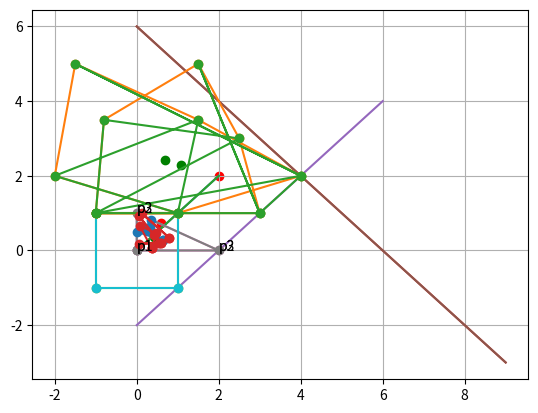

Reproduce this figure in Python.
import math
from typing import List

import matplotlib.pyplot as plt
import numpy as np


class Point():
    """Data structure of a point."""

    def __init__(self, x, y, z=0) -> None:
        """Point object

        Args:
            x (float): x coordinate of point
            y (float): y coordinate of point
        """
        self.x = x
        self.y = y
        self.z = z

    def __len__(self):
        if self.z == 0:
            return 2
        else:
            return 3

    def __call__(self) -> tuple:
        return (self.x, self.y)

    def __str__(self) -> str:
        return str((self.x, self.y))

    def to_numpy(self):
        return np.array([self.x, self.y])


class Gcrf():

    def genPoly(self, n):
        xn = np.random.random(n)
        yn = np.random.random(n)
        z = zip(xn, yn)
        z = [Point(x, y) for x, y in z]
        z = np.array(z)
        angles = [self.anguloOrientado(i) for i in z]
        indexes = np.argsort(angles)
        z = z[indexes]
        z = z.tolist()

        return z

    def somavetorial(self, a, b):
        if isinstance(a, Point):
            return Point(a.x+b.x, a.y+b.y, a.z+b.z)
        z = []
        for i in range(len(a)):
            z.append(a[i]+b[i])
        return z

    def subtrvetorial(self, a, b):
        if isinstance(a, Point):
            return Point(a.x-b.x, a.y-b.y, a.z-b.z)
        z = []
        for i in range(len(a)):
            z.append(a[i]-b[i])
        return z

    def multescalar(self, lamb: int, x: list) -> list:
        # if isinstance(a, Point):
        #     return Point(a.x*lamb, a.y*lamb, a.z*lamb)
        z = []
        for i in range(len(x)):
            z.append(lamb*x[i])
        return z

    def prodescalar(self, a, b):
        res = []
        for i in range(len(a)):
            res.append(a[i]*b[i])
        return sum(res)

    def norma(self, x):
        z = 0
        for i in range(len(x)):
            z += x[i]**2
        return math.sqrt(z)

    def distancia(self, x, y):
        """Returns the distance between vectors x and y.

        Args:
            x (list): list containing points from vector x.
            y (list): list containing points from vector y.

        Returns:
            [float]: [the distance between vectors x and y]
        """
        z = []
        for i in range(len(x)):
            z.append(x[i]-y[i])
        return self.norma(z)

    def angulo(self, x, y, degrees=False):
        """Returns the angle between vectors x and y.

        Args:
            x (list): list containing points from vector x.
            y (list): list containing points from vector y.
            degrees (bool): if the result should be in degrees or radians, defaults to False.
        Returns:
            float: the angle between the two vectors
        """

        if not degrees:
            return math.acos(self.prodescalar(x, y)/(self.norma(x)*self.norma(y)))
        return math.acos(self.prodescalar(x, y)/(self.norma(x)*self.norma(y)))*(180/math.pi)

    def anguloOrientado(self, x, degrees=False):
        if isinstance(x, Point):
            x = x()
        mult = 1
        if x[1] < 0:
            mult = -1
        if not degrees:
            return mult*math.acos(x[0]/self.norma(x))
        return mult*math.acos(x[0]/self.norma(x))*(180/math.pi)

    def pseudoAnguloCosseno(self, x, y, degrees=False):
        if not degrees:
            return 1-(self.prodescalar(x, y)/(self.norma(x)*self.norma(y)))
        return (1-(self.prodescalar(x, y)/(self.norma(x)*self.norma(y))))*(180/math.pi)

    def pseudoAnguloOrientado(self, x):
        if isinstance(x, Point):
            x = x()
        if x[1] >= 0:
            if x[0] >= 0:
                if x[0] >= x[1]:
                    return x[1]/x[0]
                return 2-(x[0]/x[1])
            if -x[0] <= x[1]:
                return 2+(-x[0]/x[1])
            return 4-(x[1]/-x[0])
        if x[0] < 0:
            if -x[0] >= -x[1]:
                return 4+(-x[1]/-x[0])
            return 6-(-x[0]/-x[1])
        if x[0] <= -x[1]:
            return 6+(x[0]/-x[1])
        return 8-(-x[1]/x[0])

    def pseudoAngulo2(self, x, y):
        return self.pseudoAnguloOrientado(x)-self.pseudoAnguloOrientado(y)

    def prodvetorial(self, x, y):
        if len(x) == 2:
            return x[0]*y[1]-x[1]*y[0]
        return [x[1]*y[2]-x[2]*y[2], x[2]*y[0]-x[0]*y[2], x[0]*y[1]-x[1]*y[0]]

    def intersect(self, a, b, c, d):
        ab = self.subtrvetorial(b, a)
        ac = self.subtrvetorial(c, a)
        ad = self.subtrvetorial(d, a)
        ca = self.subtrvetorial(a, c)
        cb = self.subtrvetorial(b, c)
        cd = self.subtrvetorial(d, c)

        # r1 = self.prodvetorial(ab, ac)*self.prodvetorial(ab, ad)
        r1 = self.prodvetorial(ab, ac)*self.prodvetorial(ab, ad) < 0
        # r2 = self.prodvetorial(cd, ca)*self.prodvetorial(cd, cb)
        r2 = self.prodvetorial(cd, ca)*self.prodvetorial(cd, cb) < 0
        # return (r1, r2), r1 < 0 and r2 < 0
        return r1 and r2

    def area(self, x, y):
        if len(x) == 2:
            return abs(self.prodvetorial(x, y))
        return self.norma(self.prodvetorial(x, y))

    def antiHorario(self, listaDePontos):
        res = 0
        for i in range(len(listaDePontos)-1):
            res += self.prodvetorial(listaDePontos[i], listaDePontos[i+1])
        res += self.prodvetorial(listaDePontos[0], listaDePontos[-1])
        return 0.5*res > 0

    def slope(self, p1: Point, p2: Point):
        return (p2.y - p1.y) / (p2.x - p1.x)

    def pip(self, p: Point, poly) -> bool:
        """ Determine if the point is in the polygon.

        Args:
            p -- a object of type Point(x, y)
            poly -- a list of tuples [(x, y), (x, y), ...]

        Returns:
            True if the point is in the path or is a corner or on the boundary"""

        num = len(poly)
        j = num - 1
        result = False
        for i in range(len(poly)):
            if (p.x == poly[i].x) and (p.y == poly[i].y):
                return True
            if ((poly[i].y > p.y) != (poly[j].y > p.y)):
                slope = self.slope(p, poly[i])
                if slope == 0:
                    return True
                if (slope < 0) != (poly[j].y < poly[i].y):
                    result = not result
            j = i
        return result

    def starPolygon(self, points, jumps):
        i = 0
        starredPolygon = []
        while i < jumps:
            for j in range(i, len(points), jumps):
                # print("Ponto adicionado j:",points[j]())
                starredPolygon.append(points[j])
            # print("Ponto adicionado i:",points[i]())
            starredPolygon.append(points[i])
            i += 1
        return starredPolygon

    def centeroidnp(self, points):
        length = len(points)
        tipoPoints = type(points[0])

        if tipoPoints == tuple:
            arr = np.array(points)
        elif tipoPoints == Point:
            arr = np.array([p.to_numpy() for p in points])

        sum_x = np.sum(arr[:, 0])
        sum_y = np.sum(arr[:, 1])
        return sum_x/length, sum_y/length

    def plotPolygon(self, points, annotate=False):
        """Plot polygon from list of points

        Args:
            points (Point): list of Point objects indicating the polygon vertices
        """

        points.append(points[0])
        if type(points[0]) == Point:
            points = [p() for p in points]
        x, y = zip(*points)
        plt.grid(0.5)
        plt.plot(x, y, '-o')
        if annotate:
            plt.text(x[0], y[0], "p1")
            plt.text(x[1], y[1], "p2")
            plt.text(x[2], y[2], "p3")
        plt.show()

    def plotSegment(self, segments: List[Point]) -> None:
        for segment in segments:
            segx = [p.x for p in segment]
            segy = [p.y for p in segment]
            plt.plot(segx, segy)
        plt.show()

    def rotationIndex(self, p: Point, poly: list):
        # NOT WORKING
        j = len(poly)-1
        rotIndex = 0
        for i in range(len(poly)):
            ppi = self.subtrvetorial(p, poly[j])
            ppi1 = self.subtrvetorial(p, poly[i])
            rotIndex += self.pseudoAngulo2(ppi, ppi1)
            j = i
        rotIndex *= 1/(2*math.pi)
        if rotIndex == 0:
            return False
        if abs(rotIndex) == 1:
            return True
        return rotIndex


if __name__ == '__main__':

    gc = Gcrf()

    # poly = gc.genPoly(9)
    # gc.plotPolygon(poly)
    print("Operações entre vetores:")
    a = [0, 2, 3]
    b = [1, 2, 0]
    print("Soma entre os vetores {} e {}: ".format(a, b), gc.somavetorial(a, b))
    print("Subtração entre os vetores {} e {}: ".format(
        a, b), gc.subtrvetorial(a, b))
    a = [15, 25]
    b = 2
    print("Multiplicando o vetor {} pelo escalar {}: ".format(
        a, b), gc.multescalar(b, a))
    a = [1, 2, 3]
    b = [3, 2, 1]
    print("Produto escalar entre {} e {}:".format(a, b), gc.prodescalar(a, b))
    a = [1, 2]
    print("Norma do vetor {}:".format(a), gc.norma([1, 2]))
    a = [3, 3]
    b = [0, 0]
    print("Distância de {} para {}: ".format(
        a, b), gc.distancia([3, 3], [0, 0]))
    a = [2, -4, -1]
    b = [0, 5, 2]
    print("Ângulo entre os vetores {} e {} em radianos:".format(
        a, b), gc.angulo(a, b))
    print("Ângulo entre os vetores {} e {} em graus:".format(
        a, b), gc.angulo(a, b, True))
    print(gc.anguloOrientado([0, 1]))
    print(gc.anguloOrientado([0, -1]))
    print(gc.pseudoAnguloCosseno([2, -4, -1], [0, 5, 2]))
    print(gc.pseudoAnguloCosseno([1, 0], [0, 1], False))
    print(gc.pseudoAnguloOrientado([10, 5]))
    a = [1, 0, 0]
    b = [0, 1, 0]
    print("Produto vetorial entre {} e {}:".format(a, b), gc.prodvetorial(a, b))
    a = [10, 0, 5]
    b = [0, 5, 0]
    print("Produto vetorial entre {} e {}:".format(a, b), gc.prodvetorial(a, b))
    a = [1, 0]
    b = [0, 1]
    print("Produto vetorial entre {} e {}:".format(a, b), gc.prodvetorial(a, b))
    a = [10, 0]
    b = [0, 5]
    print("Produto vetorial entre {} e {}:".format(a, b), gc.prodvetorial(a, b))

    # print(gc.prodescalar([1, 2], [2, 1]))
    # print(gc.pseudoAngulo2([1, 0], [0, 1]))

    a = (1, 1)
    b = (1, -1)
    print("Se o pseudo-ângulo for positivo {} está à esquerda de {}:".format(a, b),
          gc.pseudoAngulo2(a, b))
    print("Se o pseudo-ângulo for positivo {} está à esquerda de {}:".format(a, b),
          gc.pseudoAngulo2(b, a))

    print("Interseção dos segmentos de retas: ",
          gc.intersect((0, 0), (2, 2), (0, 1), (2, 1)))
    gc.plotSegment([[Point(0, 0), Point(2, 2)], [Point(0, 1), Point(2, 1)]])

    print("Interseção dos segmentos de retas: ",
          gc.intersect((0, 0), (2, 2), (0, 6), (9, -3)))
    gc.plotSegment([[Point(0, 0), Point(2, 2)], [Point(0, 6), Point(9, -3)]])

    print("Interseção dos segmentos de retas: ",
          gc.intersect((0, -2), (6, 4), (0, 6), (9, -3)))
    gc.plotSegment([[Point(0, -2), Point(6, 4)], [Point(0, 6), Point(9, -3)]])

    print("O polígono {} é Anti-horário:".format(
        [(0, 0), (0, 1), (2, 0)]), gc.antiHorario([(0, 0), (0, 1), (2, 0)]))
    gc.plotPolygon([(0, 0), (0, 1), (2, 0)], True)
    print("O polígono {} é Anti-horário:".format(
        [(0, 0), (2, 0), (0, 1)]), gc.antiHorario([(0, 0), (2, 0), (0, 1)]))
    gc.plotPolygon([(0, 0), (2, 0), (0, 1)], True)

    a = (0, 1)
    b = (2, 0)
    print("Área no R2, se > 0, o ângulo é orientado de {} para {}:".format(
        a, b), gc.area(a, b))

    a = (0, 1, 3)
    b = (2, 0, 4)
    print("Área no R3, se > 0, o ângulo é orientado de {} para {}:".format(
        a, b), gc.area(a, b))

    pip = gc.pip(Point(0, 0), [Point(-1, 1), Point(1, 1), Point(1, -1), Point(-1, -1)])
    print("Point in Polygon:", pip)
    if pip:
        plt.scatter(0, 0, c='g')
    else: 
        plt.scatter(0, 0, c='r')
    gc.plotPolygon([Point(-1, 1), Point(1, 1), Point(1, -1), Point(-1, -1)])


    pip = gc.pip(Point(2, 2), [Point(-1, 1), Point(1, 1), Point(1, -1), Point(-1, -1)])
    print("Point in Polygon:", pip)
    if pip:
        plt.scatter(2, 2, c='g')
    else: 
        plt.scatter(2, 2, c='r')
    gc.plotPolygon([Point(-1, 1), Point(1, 1), Point(1, -1), Point(-1, -1)])

    a = np.random.random(1) 
    b = np.random.random(1)
    poly = gc.genPoly(6)
    pip = gc.pip(Point(a, b), poly)
    print("Point in Polygon:", pip)
    if pip:
        plt.scatter(a, b, c='g')
    else: 
        plt.scatter(a, b, c='r')
    gc.plotPolygon(poly)


    ################################################################################
    # Ponto no polígono usando índice de rotação não está funcionando.

    # print("Point in Polygon - Rotation Index:", gc.rotationIndex(Point(0, 0), [
    #       Point(-1, 1), Point(1, 1), Point(1, -1), Point(-1, -1)]))
    # plt.scatter(0, 0, c='g')
    # gc.plotPolygon([Point(-1, 1), Point(1, 1), Point(1, -1), Point(-1, -1)])

    # print("Point in Polygon - Rotation Index:", gc.rotationIndex(Point(2, 2), [
    #       Point(-1, 1), Point(1, 1), Point(1, -1), Point(-1, -1)]))
    # plt.scatter(2, 2, c='g')
    # gc.plotPolygon([Point(-1, 1), Point(1, 1), Point(1, -1), Point(-1, -1)])
    ################################################################################


    poly = [Point(-1, 1), Point(1, 1), Point(3, 1),
            Point(4, 2), Point(2.5, 3), Point(1.5, 3.5),
            Point(1.5, 5), Point(-1.5, 5), Point(-0.8, 3.5), Point(-2, 2)]

    starredPoly = gc.starPolygon(poly, 2)

    cx, cy = gc.centeroidnp(starredPoly)
    print("Centroid:", (cx, cy))
    print("Centroid in polygon:", gc.pip(Point(cx, cy), starredPoly))
    plt.grid(0.5)
    plt.scatter(cx, cy, c='g')
    gc.plotPolygon(starredPoly)

    starredPoly = gc.starPolygon(poly, 4)

    cx, cy = gc.centeroidnp(starredPoly)
    print("Centroid:", (cx, cy))
    print("Centroid in polygon:", gc.pip(Point(cx, cy), starredPoly))
    plt.grid(0.5)
    plt.scatter(cx, cy, c='g')
    gc.plotPolygon(starredPoly)

    starredPoly = gc.starPolygon(gc.genPoly(10), 4)

    cx, cy = gc.centeroidnp(starredPoly)
    print("Centroid:", (cx, cy))
    print("Centroid in polygon:", gc.pip(Point(cx, cy), starredPoly))
    plt.grid(0.5)
    plt.scatter(cx, cy, c='g')
    gc.plotPolygon(starredPoly)
